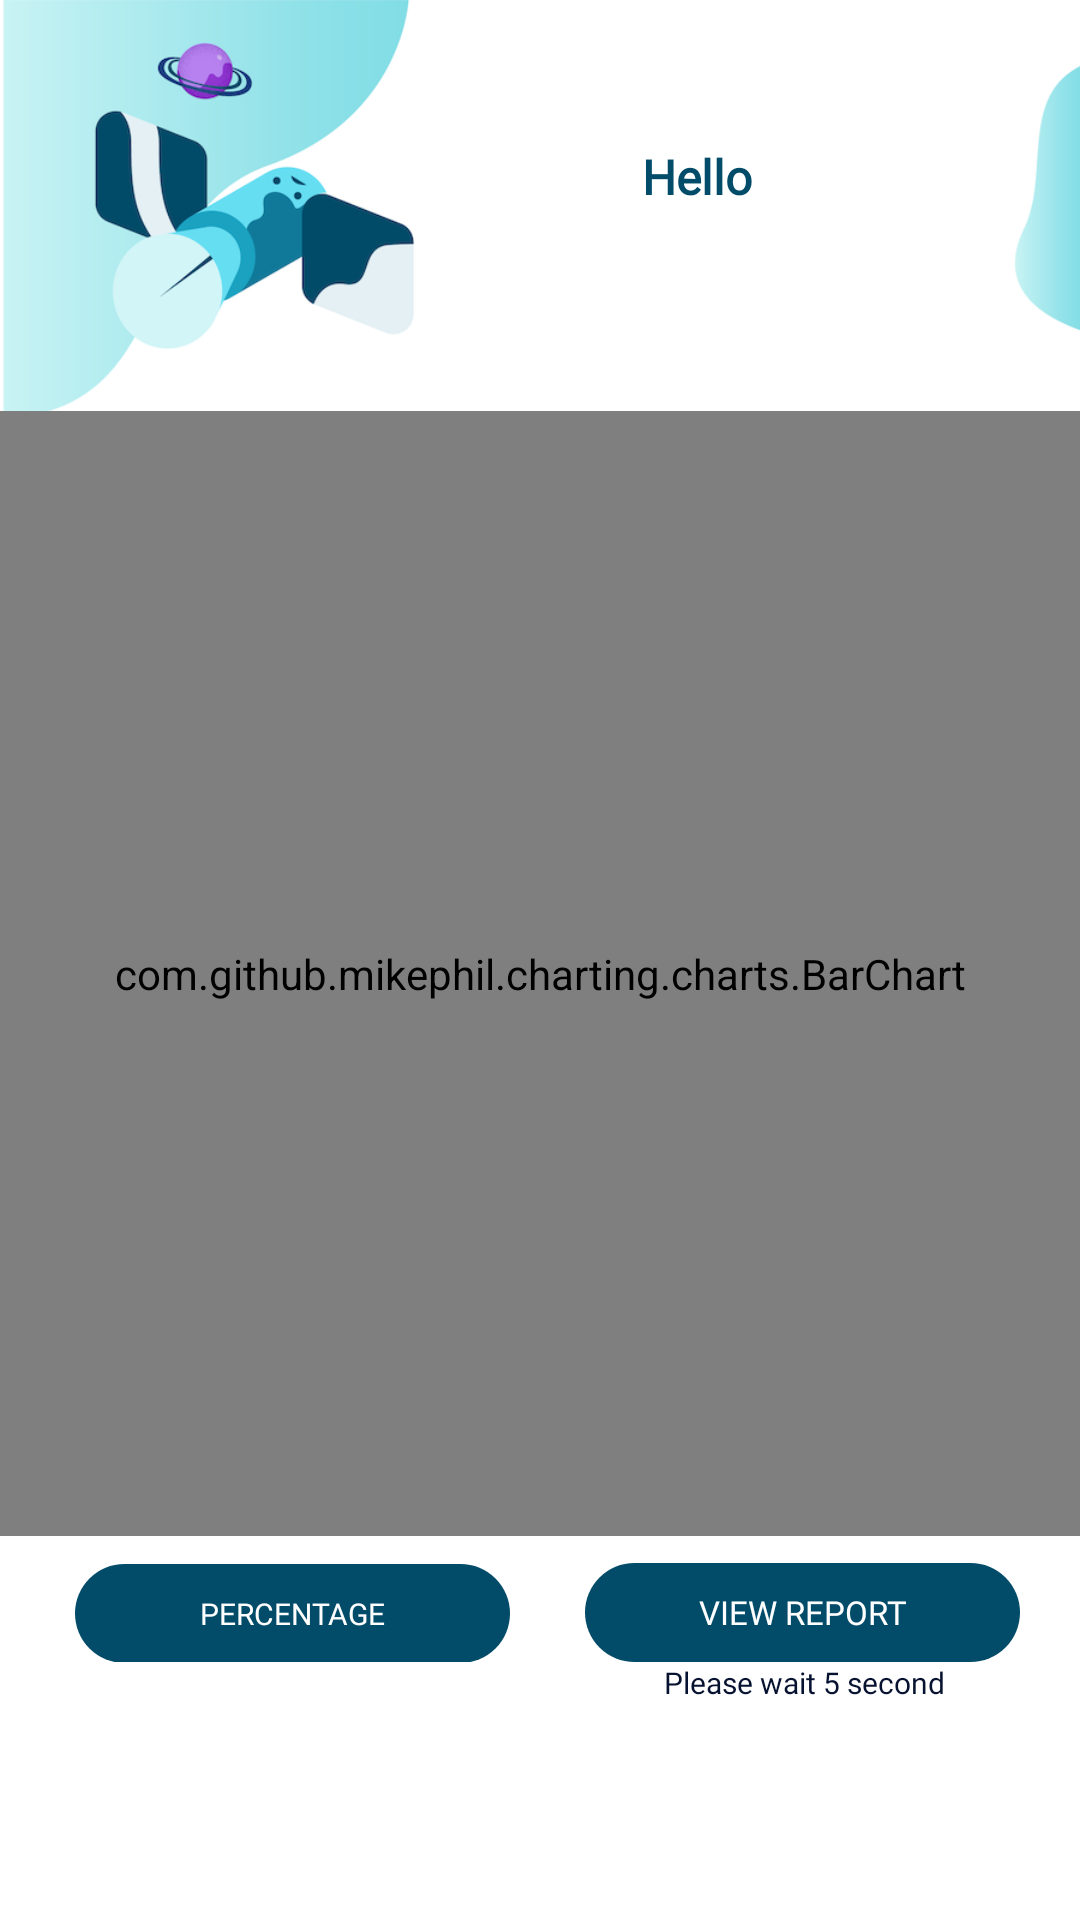

Layout XML and referenced resources for this Android screen:
<!-- AndroidManifest.xml: application theme AppTheme -->
<!-- res/layout/activity_viewsearch.xml -->
<?xml version="1.0" encoding="utf-8"?>
<ScrollView xmlns:android="http://schemas.android.com/apk/res/android"
    xmlns:app="http://schemas.android.com/apk/res-auto"
    xmlns:tools="http://schemas.android.com/tools"
    android:layout_width="match_parent"
    android:layout_height="match_parent"
    android:background="@drawable/seereportre"
    tools:context=".ViewsearchActivity">

    <LinearLayout
        android:layout_width="match_parent"
        android:layout_height="wrap_content"
        android:orientation="vertical">


        <TextView
            android:layout_width="match_parent"
            android:layout_height="48dp" />


        <TextView
            android:id="@+id/date"
            android:layout_width="205dp"
            android:layout_height="54dp"
            android:fontFamily="@font/kanitregular"
            android:text="Hello"
            android:layout_marginLeft="130dp"
            android:textAlignment="center"
            android:textColor="#024C6A"
            android:textSize="16dp"
            android:textStyle="bold" />

        <TextView
            android:layout_width="match_parent"
            android:layout_height="35dp" />


        <com.github.mikephil.charting.charts.BarChart
            android:id="@+id/mp_barchart"
            android:layout_width="match_parent"
            android:layout_height="375dp" />

        <TextView
            android:layout_width="match_parent"
            android:layout_height="9dp" />

        <LinearLayout
            android:layout_width="match_parent"
            android:layout_height="wrap_content"
            android:orientation="horizontal">

            <Button
                android:id="@+id/changetype"
                style="?android:attr/borderlessButtonStyle"
                android:layout_width="145dp"
                android:layout_height="33dp"
                android:layout_marginLeft="25dp"
                android:background="@drawable/buttonshape6"
                android:fontFamily="@font/kanitlight"
                android:text="Percentage"
                android:textColor="#FFFFFF"
                android:textSize="10dp" />


            <TextView
                android:layout_width="25dp"
                android:layout_height="match_parent" />

            <Button
                android:id="@+id/nextpage"
                style="?android:attr/borderlessButtonStyle"
                android:layout_width="145dp"
                android:layout_height="33dp"
                android:background="@drawable/buttonshape6"
                android:fontFamily="@font/kanitlight"
                android:text="view report"
                android:textColor="#FFFFFF"
                android:textSize="11dp" />


        </LinearLayout>

        <LinearLayout
            android:layout_width="match_parent"
            android:layout_height="wrap_content"
            android:orientation="horizontal">

            <TextView
                android:id="@+id/wait5search"
                android:layout_width="115dp"
                android:layout_height="match_parent"
                android:layout_marginLeft="219dp"
                android:text=" Please wait 5 second"
                android:fontFamily="@font/kanitlight"
                android:textColor="#071231"
                android:textSize="10dp" />

        </LinearLayout>

        <TextView
            android:layout_width="match_parent"
            android:layout_height="wrap_content"
            android:text=" " />



    </LinearLayout>

</ScrollView>
<!-- resources referenced by this layout -->
<resources>
  <!-- drawable buttonshape6 (drawable) -->
  <?xml version="1.0" encoding="utf-8"?>
  <shape xmlns:android="http://schemas.android.com/apk/res/android" android:shape="rectangle" >
      <corners
          android:radius="30dp"
          />
      <solid
          android:color="#024C6A"
          />
      <size
          android:width="250dp"
          android:height="75dp"
          />
      <stroke
          android:color="#FFFFFF"
          />
  
  
  </shape>
  <!-- drawable seereportre: png bitmap (drawable, 76637 bytes) -->
  <style name="AppTheme" parent="Theme.AppCompat.Light.DarkActionBar">
          
          <item name="colorPrimary">@color/colorPrimary</item>
          <item name="colorPrimaryDark">@color/colorPrimaryDark</item>
          <item name="colorAccent">@color/colorAccent</item>
      </style>
  <color name="colorPrimary">#EE127BA5</color>
  <color name="colorPrimaryDark">#024C6A</color>
  <color name="colorAccent">#D81B60</color>
</resources>
